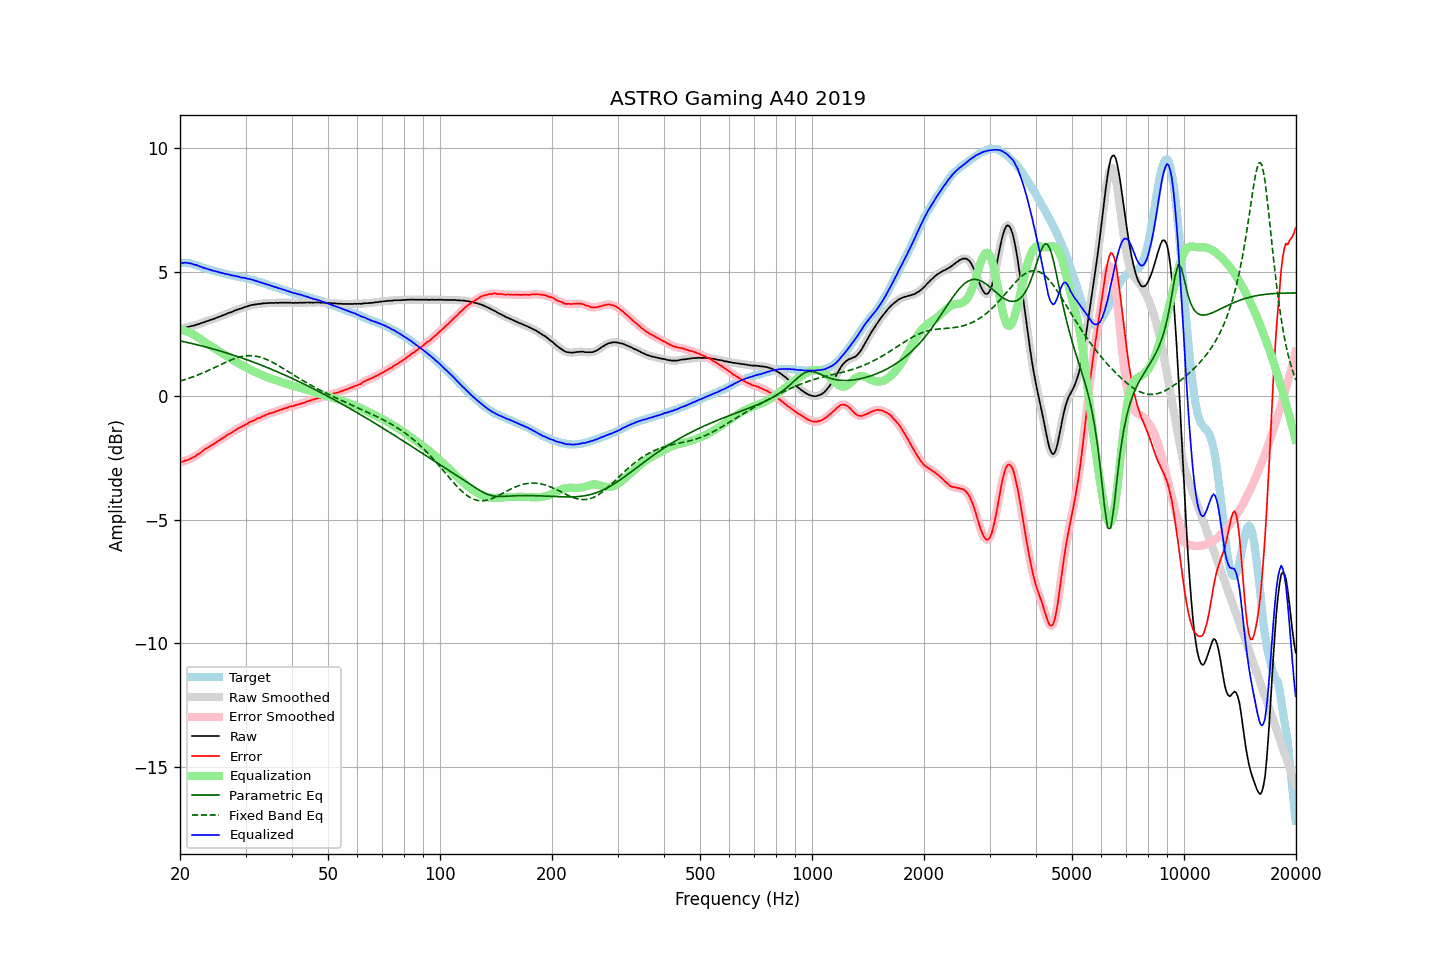

The table this chart was drawn from, first rows:
frequency, raw, error, smoothed, error_smoothed, equalization, parametric_eq, fixed_band_eq, equalized_raw, equalized_smoothed, target
20.00, 2.70, -2.67, 2.70, -2.67, 2.67, 2.22, 0.60, 5.38, 5.37, 5.37
20.20, 2.71, -2.66, 2.71, -2.66, 2.66, 2.21, 0.62, 5.37, 5.38, 5.37
20.40, 2.72, -2.65, 2.73, -2.65, 2.65, 2.19, 0.64, 5.37, 5.38, 5.37
20.61, 2.75, -2.62, 2.75, -2.63, 2.63, 2.18, 0.66, 5.38, 5.37, 5.37
20.81, 2.77, -2.60, 2.77, -2.61, 2.60, 2.16, 0.68, 5.38, 5.37, 5.37
21.02, 2.78, -2.59, 2.79, -2.58, 2.58, 2.15, 0.70, 5.36, 5.37, 5.37
21.23, 2.80, -2.55, 2.80, -2.55, 2.55, 2.13, 0.72, 5.35, 5.36, 5.35
21.44, 2.82, -2.52, 2.82, -2.52, 2.52, 2.12, 0.74, 5.34, 5.34, 5.34
21.66, 2.83, -2.49, 2.83, -2.49, 2.49, 2.10, 0.77, 5.32, 5.32, 5.32
21.87, 2.84, -2.46, 2.85, -2.45, 2.45, 2.09, 0.79, 5.29, 5.30, 5.30
22.09, 2.87, -2.42, 2.87, -2.42, 2.41, 2.07, 0.82, 5.28, 5.28, 5.29
22.31, 2.89, -2.37, 2.89, -2.37, 2.37, 2.06, 0.84, 5.26, 5.26, 5.26
22.54, 2.90, -2.34, 2.91, -2.33, 2.33, 2.04, 0.87, 5.23, 5.24, 5.24
22.76, 2.93, -2.28, 2.93, -2.28, 2.28, 2.02, 0.89, 5.21, 5.21, 5.22
22.99, 2.95, -2.23, 2.95, -2.23, 2.24, 2.01, 0.92, 5.19, 5.19, 5.19
23.22, 2.97, -2.18, 2.98, -2.18, 2.19, 1.99, 0.95, 5.16, 5.17, 5.16
23.45, 3.00, -2.13, 3.00, -2.14, 2.15, 1.97, 0.98, 5.15, 5.14, 5.13
23.69, 3.02, -2.10, 3.02, -2.10, 2.10, 1.96, 1.01, 5.12, 5.13, 5.12
23.92, 3.04, -2.06, 3.04, -2.06, 2.06, 1.94, 1.04, 5.10, 5.11, 5.10
24.16, 3.07, -2.02, 3.07, -2.02, 2.02, 1.92, 1.07, 5.09, 5.09, 5.09
24.40, 3.08, -1.99, 3.09, -1.98, 1.98, 1.90, 1.10, 5.06, 5.07, 5.07
24.65, 3.11, -1.94, 3.11, -1.94, 1.94, 1.89, 1.13, 5.05, 5.05, 5.05
24.89, 3.13, -1.90, 3.13, -1.90, 1.90, 1.87, 1.16, 5.03, 5.03, 5.03
25.14, 3.16, -1.86, 3.16, -1.86, 1.86, 1.85, 1.19, 5.02, 5.02, 5.02
25.39, 3.18, -1.82, 3.18, -1.82, 1.81, 1.83, 1.22, 5.00, 5.00, 5.00
25.65, 3.21, -1.78, 3.21, -1.77, 1.77, 1.81, 1.25, 4.98, 4.98, 4.99
25.91, 3.23, -1.72, 3.23, -1.73, 1.73, 1.79, 1.28, 4.96, 4.96, 4.96
26.16, 3.26, -1.68, 3.26, -1.69, 1.69, 1.77, 1.31, 4.95, 4.95, 4.94
26.43, 3.28, -1.65, 3.28, -1.64, 1.65, 1.75, 1.34, 4.93, 4.93, 4.93
26.69, 3.31, -1.60, 3.31, -1.60, 1.61, 1.73, 1.37, 4.92, 4.92, 4.91
26.96, 3.34, -1.56, 3.34, -1.57, 1.57, 1.71, 1.40, 4.91, 4.90, 4.90
27.23, 3.36, -1.53, 3.36, -1.53, 1.52, 1.69, 1.43, 4.89, 4.89, 4.89
27.50, 3.38, -1.50, 3.39, -1.49, 1.48, 1.67, 1.45, 4.87, 4.87, 4.88
27.77, 3.41, -1.44, 3.41, -1.45, 1.44, 1.65, 1.48, 4.86, 4.85, 4.86
28.05, 3.44, -1.40, 3.44, -1.40, 1.41, 1.63, 1.50, 4.85, 4.84, 4.85
28.33, 3.46, -1.36, 3.47, -1.36, 1.37, 1.61, 1.53, 4.83, 4.83, 4.82
28.62, 3.49, -1.32, 3.49, -1.32, 1.33, 1.58, 1.55, 4.82, 4.82, 4.81
28.90, 3.51, -1.29, 3.51, -1.29, 1.29, 1.56, 1.56, 4.80, 4.80, 4.80
29.19, 3.52, -1.26, 3.53, -1.26, 1.26, 1.54, 1.58, 4.78, 4.78, 4.78
29.48, 3.55, -1.23, 3.55, -1.22, 1.22, 1.52, 1.59, 4.77, 4.77, 4.78
29.78, 3.58, -1.18, 3.58, -1.19, 1.18, 1.49, 1.61, 4.76, 4.76, 4.77
30.08, 3.60, -1.15, 3.60, -1.15, 1.15, 1.47, 1.61, 4.75, 4.75, 4.75
30.38, 3.61, -1.12, 3.62, -1.11, 1.12, 1.45, 1.62, 4.73, 4.74, 4.73
30.68, 3.64, -1.08, 3.64, -1.08, 1.08, 1.42, 1.62, 4.72, 4.72, 4.72
30.99, 3.66, -1.04, 3.66, -1.04, 1.05, 1.40, 1.62, 4.71, 4.71, 4.70
31.30, 3.67, -1.01, 3.67, -1.01, 1.02, 1.38, 1.62, 4.69, 4.69, 4.69
31.61, 3.68, -0.99, 3.68, -0.99, 0.98, 1.35, 1.61, 4.67, 4.67, 4.67
31.93, 3.69, -0.96, 3.69, -0.96, 0.95, 1.33, 1.60, 4.65, 4.65, 4.65
32.24, 3.70, -0.92, 3.70, -0.93, 0.92, 1.30, 1.59, 4.63, 4.63, 4.62
32.57, 3.71, -0.89, 3.71, -0.90, 0.90, 1.28, 1.58, 4.61, 4.61, 4.61
32.89, 3.71, -0.88, 3.72, -0.87, 0.87, 1.25, 1.56, 4.58, 4.59, 4.59
33.22, 3.73, -0.83, 3.73, -0.84, 0.84, 1.23, 1.54, 4.57, 4.57, 4.56
33.55, 3.73, -0.82, 3.73, -0.81, 0.81, 1.20, 1.52, 4.54, 4.54, 4.55
33.89, 3.74, -0.78, 3.74, -0.78, 0.78, 1.18, 1.49, 4.53, 4.53, 4.53
34.23, 3.74, -0.76, 3.74, -0.76, 0.76, 1.15, 1.47, 4.50, 4.50, 4.50
34.57, 3.75, -0.73, 3.75, -0.73, 0.73, 1.12, 1.44, 4.49, 4.48, 4.48
34.92, 3.75, -0.70, 3.75, -0.71, 0.71, 1.10, 1.41, 4.46, 4.46, 4.46
35.27, 3.75, -0.69, 3.75, -0.69, 0.69, 1.07, 1.37, 4.44, 4.44, 4.44
35.62, 3.75, -0.67, 3.75, -0.67, 0.66, 1.04, 1.34, 4.42, 4.42, 4.42
35.97, 3.75, -0.64, 3.75, -0.65, 0.64, 1.01, 1.30, 4.39, 4.40, 4.40
... 635 more rows
